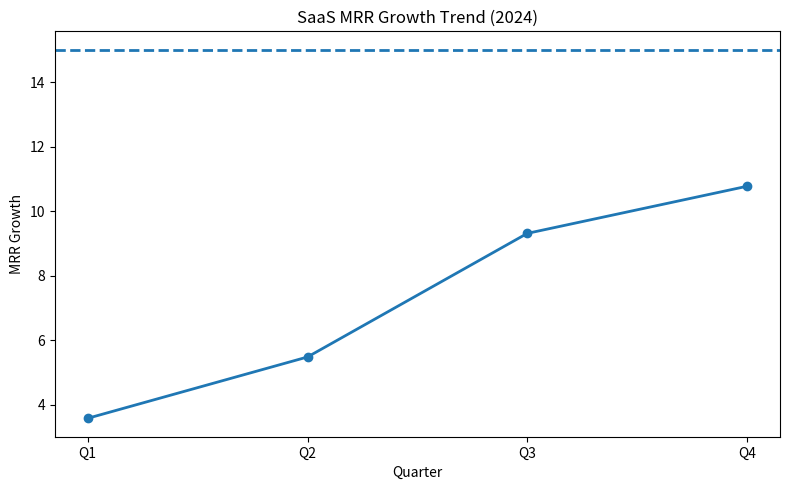

Write Python code to recreate this figure.
import pandas as pd
import matplotlib.pyplot as plt

# Quarterly MRR Growth Data (2024)
data = {
    "Quarter": ["Q1", "Q2", "Q3", "Q4"],
    "MRR_Growth": [3.58, 5.48, 9.31, 10.77]
}

df = pd.DataFrame(data)

industry_target = 15
avg_growth = df["MRR_Growth"].mean()

print("Average MRR Growth (2024):", round(avg_growth, 2))

plt.figure(figsize=(8, 5))
plt.plot(df["Quarter"], df["MRR_Growth"], marker="o", linewidth=2)
plt.axhline(y=industry_target, linestyle="--", linewidth=2)

plt.title("SaaS MRR Growth Trend (2024)")
plt.xlabel("Quarter")
plt.ylabel("MRR Growth")
plt.tight_layout()
plt.savefig("mrr_growth_trend.png")
plt.show()
